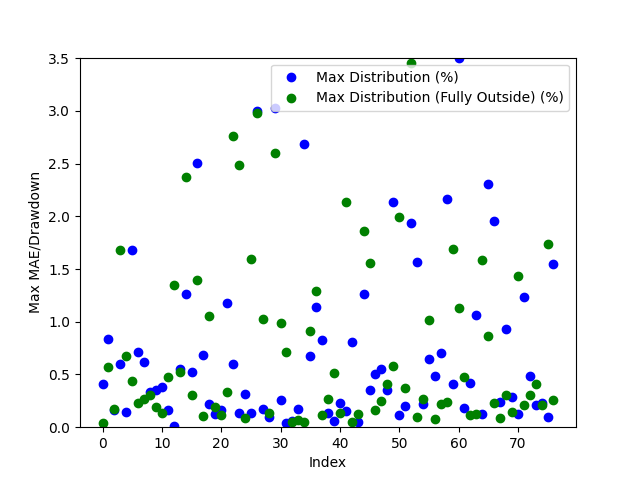

The data file committed next to this chart (first rows):
Date, Day of the Week, Win/(Loss), Opening Range High, Opening Range Low, Daily High, Daily Low, Initial Range Size ($), Range Size (ticks), Range Size (points), First Candle Close Outside of Range Time, First Candle Close Price, First Candle Close Condition, First Candle Close Fully Outside of Open…, First Fully Close Price, First Fully Close Condition, Max Distribution (%), Max Distribution/Drawdown (points), Max Distribution (Fully Outside) (%), Max Distribution/Drawdown (Fully Outside…, Date of Cross, Cross of Opening Range Closing Time, Cross of Opening Range Low, Cross of Opening Range Low Price
2024-03-11, Monday, Win, 78.13, 77.98, 78.47, 76.79, 0.15, 15, 0.0015, 21:30:00, 78.15, Above Opening High, 21:30:00, 79.9, Above Opening High, 0.4078, 0.0032, 0.03823, 0.0003, 2024-03-12, 07:30:00, Crossed Below Opening Range Low, 77.94
2024-03-12, Tuesday, Win, 78.04, 77.92, 78.71, 77.35, 0.12, 12, 0.0012, 21:30:00, 78.05, Above Opening High, 21:15:00, 81.17, Above Opening High, 0.8385, 0.0066, 0.5717, 0.0045, 2024-03-13, 03:15:00, Crossed Below Opening Range Low, 77.87
2024-03-13, Wednesday, Win, 79.77, 79.64, 79.93, 77.58, 0.13, 13, 0.0013, 20:45:00, 79.8, Above Opening High, 21:45:00, 81.27, Above Opening High, 0.1626, 0.0013, 0.1752, 0.0014, 2024-03-15, 03:45:00, Crossed Below Opening Range Low, 80.9
2024-03-14, Thursday, Win, 81.12, 80.91, 81.62, 79.65, 0.21, 21, 0.0021, 21:00:00, 81.13, Above Opening High, 21:30:00, 82.08, Below Opening Low, 0.6003, 0.0049, 1.685, 0.0136, 2024-03-18, 08:15:00, Crossed Below Opening Range Low, 80.93
2024-03-17, Sunday, Loss, 81.19, 81.0, 81.41, 80.99, 0.19, 19, 0.0019, 21:30:00, 81.29, Above Opening High, 23:30:00, 82.56, Above Opening High, 0.1474, 0.0012, 0.6756, 0.0055, 2024-03-19, 08:00:00, , 
2024-03-18, Monday, Loss, 82.23, 82.14, 82.74, 80.72, 0.09, 9, 0.0009, 20:45:00, 82.08, Below Opening Low, 21:30:00, 80.65, Below Opening Low, 1.685, 0.0136, 0.4359, 0.0035, 2024-03-20, 03:45:00, Crossed Below Opening Range Low, 82.3
2024-03-19, Tuesday, Loss, 82.51, 82.36, 83.11, 81.81, 0.15, 15, 0.0015, 21:00:00, 82.52, Above Opening High, 21:15:00, 81.09, Above Opening High, 0.7099, 0.0059, 0.2286, 0.0019, 2024-03-22, 04:45:00, , 
2024-03-20, Wednesday, Loss, 81.76, 81.54, 82.65, 80.83, 0.22, 22, 0.0022, 21:00:00, 80.8, Below Opening Low, 21:15:00, 82.25, Above Opening High, 0.6227, 0.005, 0.2686, 0.0022, 2024-03-25, 04:15:00, Crossed Below Opening Range Low, 80.82
2024-03-21, Thursday, Win, 80.97, 80.82, 81.91, 80.3, 0.15, 15, 0.0015, 21:00:00, 81.01, Above Opening High, 21:30:00, 81.06, Below Opening Low, 0.3322, 0.0027, 0.3094, 0.0025, 2024-03-25, 23:00:00, Crossed Below Opening Range Low, 81.91
2024-03-24, Sunday, Loss, 80.96, 80.84, 81.28, 80.89, 0.12, 12, 0.0012, 21:00:00, 82.18, Above Opening High, 21:00:00, 81.81, Above Opening High, 0.3516, 0.0029, 0.194, 0.0016, 2024-03-27, 10:00:00, , 
2024-03-25, Monday, Loss, 82.17, 81.99, 82.47, 80.73, 0.18, 18, 0.0018, 21:15:00, 81.12, Below Opening Low, 21:45:00, 83.43, Above Opening High, 0.3836, 0.0031, 0.1336, 0.0011, 2024-03-27, 23:45:00, Crossed Below Opening Range Low, 81.71
2024-03-26, Tuesday, Loss, 81.32, 81.14, 82.36, 80.81, 0.18, 18, 0.0018, 20:45:00, 81.84, Above Opening High, 23:00:00, 84.11, Above Opening High, 0.1586, 0.0013, 0.4758, 0.0039, 2024-03-31, 21:00:00, , 
2024-03-27, Wednesday, Win, 81.78, 81.71, 81.97, 80.55, 0.07, 7, 0.0007, 20:45:00, 82.98, Below Opening Low, 21:15:00, 85.19, Below Opening Low, 0.01206, 0.0001, 1.344, 0.0113, 2024-04-03, 06:30:00, , 
2024-03-31, Sunday, Win, 83.2, 83.02, 83.54, 82.97, 0.18, 18, 0.0018, 20:45:00, 84.03, Above Opening High, 23:15:00, 85.76, Above Opening High, 0.5562, 0.0047, 0.5207, 0.0044, 2024-04-04, 02:30:00, Crossed Below Opening Range Low, 85.5
2024-04-01, Monday, Win, 84.01, 83.86, 84.5, 82.61, 0.15, 15, 0.0015, 20:45:00, 85.12, Below Opening Low, 21:30:00, 86.65, Below Opening Low, 1.261, 0.0106, 2.375, 0.0201, 2024-04-05, 11:00:00, , 
2024-04-02, Tuesday, Loss, 85.52, 85.26, 85.45, 84.06, 0.26, 26, 0.0026, 20:45:00, 85.75, Above Opening High, 21:00:00, 84.94, Below Opening Low, 0.522, 0.0045, 0.307, 0.0026, 2024-04-08, 04:00:00, , 
2024-04-03, Wednesday, Loss, 85.7, 85.53, 86.2, 84.85, 0.17, 17, 0.0017, 21:15:00, 86.76, Below Opening Low, 23:45:00, 86.55, Below Opening Low, 2.505, 0.0212, 1.394, 0.0119, 2024-04-08, 21:30:00, Crossed Below Opening Range Low, 86.59
2024-04-04, Thursday, Win, 87.06, 86.86, 87.21, 84.64, 0.2, 20, 0.002, 20:45:00, 85.26, Below Opening Low, 22:30:00, 86.41, Above Opening High, 0.6849, 0.0058, 0.1049, 0.0009, 2024-04-09, 21:45:00, , 
2024-04-07, Sunday, Win, 86.03, 85.34, 85.79, 84.68, 0.69, 69, 0.0069, 20:45:00, 86.92, Above Opening High, 21:15:00, 85.73, Above Opening High, 0.2181, 0.0019, 1.056, 0.0092, 2024-04-11, 02:45:00, Crossed Below Opening Range Low, 86.13
2024-04-08, Monday, Loss, 86.9, 86.63, 87.11, 85.36, 0.27, 27, 0.0027, 21:00:00, 85.19, Below Opening Low, 21:00:00, 85.05, Below Opening Low, 0.1293, 0.0011, 0.1885, 0.0016, 2024-04-12, 15:00:00, Crossed Below Opening Range Low, 85.4
2024-04-09, Tuesday, Win, 85.39, 85.2, 86.97, 85.08, 0.19, 19, 0.0019, 21:15:00, 86.36, Above Opening High, 21:45:00, 86.08, Above Opening High, 0.1618, 0.0014, 0.1156, 0.001, 2024-04-16, 02:30:00, Crossed Below Opening Range Low, 85.68
2024-04-10, Wednesday, Loss, 86.3, 86.14, 86.5, 84.54, 0.16, 16, 0.0016, 21:00:00, 85.63, Above Opening High, 21:15:00, 84.99, Below Opening Low, 1.177, 0.0102, 0.3305, 0.0028, 2024-04-17, 22:30:00, , 
2024-04-11, Thursday, Loss, 85.59, 85.4, 86.65, 84.84, 0.19, 19, 0.0019, 20:45:00, 85.4, Below Opening Low, 23:30:00, 82.88, Above Opening High, 0.6008, 0.0051, 2.764, 0.0237, 2024-04-19, 06:00:00, Crossed Below Opening Range Low, 81.72
2024-04-14, Sunday, Loss, 85.74, 85.51, 85.74, 84.89, 0.23, 23, 0.0023, 21:00:00, 86.06, Above Opening High, 21:15:00, 84.15, Above Opening High, 0.1392, 0.0012, 2.483, 0.0214, 2024-04-22, 11:45:00, , 
2024-04-15, Monday, Loss, 85.97, 85.74, 86.18, 84.06, 0.23, 23, 0.0023, 21:00:00, 84.98, Below Opening Low, 21:45:00, 81.48, Below Opening Low, 0.3187, 0.0027, 0.08598, 0.0007, 2024-04-22, 21:30:00, Crossed Below Opening Range Low, 81.93
2024-04-16, Tuesday, Win, 85.5, 85.18, 86.09, 84.71, 0.32, 32, 0.0032, 21:15:00, 82.65, Below Opening Low, 21:45:00, 82.0, Below Opening Low, 0.1333, 0.0011, 1.598, 0.0129, 2024-04-24, 02:30:00, , 
2024-04-17, Wednesday, Loss, 82.86, 82.67, 85.25, 82.54, 0.19, 19, 0.0019, 21:00:00, 83.7, Above Opening High, 21:15:00, 83.29, Below Opening Low, 3.002, 0.0259, 2.98, 0.0241, 2024-04-24, 22:30:00, , 
2024-04-18, Thursday, Win, 82.67, 81.87, 86.29, 81.07, 0.8, 80, 0.008, 21:30:00, 81.55, Below Opening Low, 22:45:00, 82.86, Above Opening High, 0.172, 0.0014, 1.026, 0.0084, 2024-04-29, 03:45:00, , 
2024-04-21, Sunday, Loss, 82.11, 81.63, 81.85, 81.41, 0.48, 48, 0.0048, 20:45:00, 82.38, Above Opening High, 21:15:00, 83.06, Below Opening Low, 0.09702, 0.0008, 0.1326, 0.0011, 2024-04-30, 03:15:00, , 
2024-04-22, Monday, Loss, 82.35, 82.05, 82.46, 80.71, 0.3, 30, 0.003, 21:00:00, 83.33, Below Opening Low, 22:45:00, 79.4, Above Opening High, 3.029, 0.0245, 2.6, 0.0217, 2024-05-02, 09:30:00, Crossed Below Opening Range Low, 78.77
2024-04-23, Tuesday, Loss, 83.54, 83.4, 83.47, 80.88, 0.14, 14, 0.0014, 21:45:00, 82.63, Below Opening Low, 21:30:00, 78.68, Below Opening Low, 0.2548, 0.0021, 0.9883, 0.0077, 2024-05-02, 22:15:00, Crossed Below Opening Range Low, 79.08
2024-04-24, Wednesday, Win, 82.84, 82.64, 83.7, 82.42, 0.2, 20, 0.002, 21:00:00, 82.98, Below Opening Low, 21:30:00, 78.1, Below Opening Low, 0.03617, 0.0003001, 0.7092, 0.0055, 2024-05-08, 10:30:00, , 
2024-04-25, Thursday, Loss, 83.95, 83.73, 83.98, 82.0, 0.22, 22, 0.0022, 21:00:00, 82.45, Below Opening Low, 23:00:00, 79.43, Above Opening High, 0.06067, 0.0005, 0.04767, 0.0004, 2024-05-09, 09:00:00, Crossed Below Opening Range Low, 79.2
2024-04-28, Sunday, Loss, 83.36, 83.17, 83.29, 82.95, 0.19, 19, 0.0019, 22:00:00, 81.09, Below Opening Low, 21:15:00, 79.77, Above Opening High, 0.1729, 0.0014, 0.07204, 0.0006001, 2024-05-10, 04:00:00, Crossed Below Opening Range Low, 79.56
2024-04-29, Monday, Loss, 82.65, 82.47, 83.91, 82.4, 0.18, 18, 0.0018, 22:30:00, 79.38, Above Opening High, 21:15:00, 77.81, Below Opening Low, 2.685, 0.0219, 0.05143, 0.0004, 2024-05-13, 02:00:00, , 
2024-04-30, Tuesday, Win, 81.42, 81.1, 83.3, 80.95, 0.32, 32, 0.0032, 20:45:00, 79.35, Above Opening High, 22:15:00, 78.57, Above Opening High, 0.6759, 0.0054, 0.9138, 0.0073, 2024-05-14, 03:00:00, Crossed Below Opening Range Low, 79.09
2024-05-01, Wednesday, Win, 79.36, 79.05, 81.57, 78.84, 0.31, 31, 0.0031, 21:00:00, 78.8, Below Opening Low, 21:00:00, 79.21, Below Opening Low, 1.142, 0.0089, 1.292, 0.0101, 2024-05-14, 21:30:00, , 
2024-05-02, Thursday, Loss, 79.32, 79.1, 79.89, 78.41, 0.22, 22, 0.0022, 21:00:00, 78.19, Below Opening Low, 21:30:00, 79.74, Above Opening High, 0.8253, 0.0064, 0.1137, 0.0009, 2024-05-16, 03:45:00, Crossed Below Opening Range Low, 78.88
2024-05-05, Sunday, Loss, 78.54, 78.03, 78.61, 78.03, 0.51, 51, 0.0051, 22:30:00, 79.36, Above Opening High, 22:00:00, 78.88, Below Opening Low, 0.1384, 0.0011, 0.2669, 0.0021, 2024-05-17, 02:00:00, , 
2024-05-06, Monday, Win, 79.02, 78.86, 79.09, 77.91, 0.16, 16, 0.0016, 21:00:00, 79.78, Above Opening High, 21:45:00, 78.05, Below Opening Low, 0.06264, 0.0005, 0.5151, 0.004, 2024-05-20, 07:30:00, Crossed Below Opening Range Low, 79.26
2024-05-07, Tuesday, Win, 78.34, 78.21, 79.18, 77.55, 0.13, 13, 0.0013, 21:00:00, 77.95, Below Opening Low, 21:00:00, 76.93, Below Opening Low, 0.2315, 0.0018, 0.1302, 0.001, 2024-05-23, 02:45:00, , 
2024-05-08, Wednesday, Win, 79.34, 79.22, 79.47, 76.9, 0.12, 12, 0.0012, 20:45:00, 79.37, Above Opening High, 21:45:00, 76.96, Above Opening High, 0.151, 0.0012, 2.139, 0.017, 2024-05-24, 03:15:00, Crossed Below Opening Range Low, 76.66
2024-05-09, Thursday, Win, 79.7, 79.61, 79.83, 78.89, 0.09, 9, 0.0009, 20:45:00, 78.31, Below Opening Low, 22:15:00, 77.99, Above Opening High, 0.811, 0.0063, 0.05044, 0.0004, 2024-05-29, 04:00:00, , 
2024-05-12, Sunday, Win, 78.15, 78.02, 78.11, 77.77, 0.13, 13, 0.0013, 20:45:00, 79.14, Above Opening High, 22:15:00, 78.85, Above Opening High, 0.05052, 0.0004, 0.1263, 0.001, 2024-05-30, 01:00:00, Crossed Below Opening Range Low, 79.09
2024-05-13, Monday, Win, 79.36, 79.1, 79.49, 77.95, 0.26, 26, 0.0026, 20:45:00, 79.19, Below Opening Low, 21:45:00, 80.08, Below Opening Low, 1.266, 0.0099, 1.857, 0.0146, 2024-05-31, 02:00:00, , 
2024-05-14, Tuesday, Win, 78.55, 78.38, 79.3, 77.68, 0.17, 17, 0.0017, 20:45:00, 79.55, Above Opening High, 22:00:00, 79.37, Above Opening High, 0.3507, 0.0028, 1.553, 0.0124, 2024-06-03, 09:00:00, Crossed Below Opening Range Low, 76.62
2024-05-15, Wednesday, Win, 79.11, 78.9, 79.18, 76.69, 0.21, 21, 0.0021, 21:45:00, 79.07, Below Opening Low, 21:30:00, 77.6, Below Opening Low, 0.5085, 0.004, 0.1678, 0.0013, 2024-06-07, 00:45:00, , 
2024-05-16, Thursday, Win, 79.47, 79.31, 79.84, 78.2, 0.16, 16, 0.0016, 20:45:00, 78.08, Below Opening Low, 21:00:00, 77.32, Above Opening High, 0.5538, 0.0043, 0.253, 0.002, 2024-06-11, 11:30:00, , 
2024-05-19, Sunday, Loss, 79.52, 79.27, 79.83, 79.36, 0.25, 25.0, 0.0025, 20:45:00, 77.1, Below Opening Low, 21:15:00, 73.87, Below Opening Low, 0.3514, 0.0027, 0.4078, 0.003, 2024-06-12, 11:00:00, Crossed Below Opening Range Low, 77.91
2024-05-20, Monday, Loss, 79.29, 79.12, 80.11, 78.67, 0.17, 17, 0.0017, 21:30:00, 76.98, Above Opening High, 21:45:00, 73.23, Above Opening High, 2.136, 0.0168, 0.5848, 0.0046, 2024-06-13, 04:00:00, , 
2024-05-21, Tuesday, Loss, 78.38, 78.12, 79.05, 77.65, 0.26, 26, 0.0026, 22:00:00, 77.94, Above Opening High, 21:30:00, 75.54, Below Opening Low, 0.1153, 0.0009, 1.998, 0.0148, 2024-06-17, 03:15:00, , 
2024-05-22, Wednesday, Loss, 77.27, 77.13, 78.41, 76.83, 0.14, 14, 0.0014, 22:00:00, 78.79, Above Opening High, 21:00:00, 75.61, Above Opening High, 0.2027, 0.0016, 0.3673, 0.0029, 2024-06-18, 10:30:00, , 
2024-05-23, Thursday, Win, 76.94, 76.76, 78.66, 76.42, 0.18, 18, 0.0018, 21:15:00, 80.14, Below Opening Low, 21:00:00, 77.9, Below Opening Low, 1.933, 0.0152, 3.453, 0.026, 2024-06-19, 08:30:00, , 
2024-05-26, Sunday, Loss, 77.9, 77.78, 78.03, 77.75, 0.12, 12, 0.0012, 21:00:00, 79.35, Above Opening High, 21:45:00, 78.3, Above Opening High, 1.563, 0.0126, 0.09924, 0.0007999, 2024-06-20, 04:30:00, , 
2024-05-27, Monday, Win, 78.78, 78.54, 78.95, 77.73, 0.24, 24, 0.0024, 21:15:00, 77.64, Below Opening Low, 21:15:00, 78.1, Below Opening Low, 0.2194, 0.0017, 0.2696, 0.0021, 2024-06-21, 02:00:00, , 
2024-05-28, Tuesday, Win, 80.3, 80.15, 80.27, 78.62, 0.15, 15, 0.0015, 20:45:00, 77.02, Above Opening High, 21:15:00, 78.11, Above Opening High, 0.645, 0.005, 1.019, 0.0079, 2024-06-24, 21:45:00, Crossed Below Opening Range Low, 81.64
2024-05-29, Wednesday, Loss, 79.26, 79.1, 80.61, 79.0, 0.16, 16, 0.0016, 20:45:00, 73.93, Below Opening Low, 23:15:00, 78.16, Below Opening Low, 0.4893, 0.0036, 0.07683, 0.0006001, 2024-06-26, 09:30:00, Crossed Below Opening Range Low, 80.62
2024-05-30, Thursday, Loss, 77.79, 77.65, 79.36, 77.47, 0.14, 14, 0.0014, 21:30:00, 73.17, Above Opening High, 23:45:00, 80.48, Below Opening Low, 0.7057, 0.0052, 0.2242, 0.0018, 2024-06-27, 00:15:00, , 
2024-06-02, Sunday, Loss, 76.85, 76.63, 77.52, 76.78, 0.22, 22, 0.0022, 21:00:00, 75.66, Below Opening Low, 22:00:00, 80.49, Above Opening High, 2.16, 0.016, 0.2372, 0.0018, 2024-06-28, 09:30:00, Crossed Below Opening Range Low, 81.62
2024-06-03, Monday, Win, 74.11, 73.97, 77.33, 73.57, 0.14, 14, 0.0014, 20:45:00, 75.59, Above Opening High, 22:15:00, 81.62, Below Opening Low, 0.4084, 0.0031, 1.694, 0.0136, 2024-07-02, 10:45:00, Crossed Below Opening Range Low, 83.17
... 17 more rows
